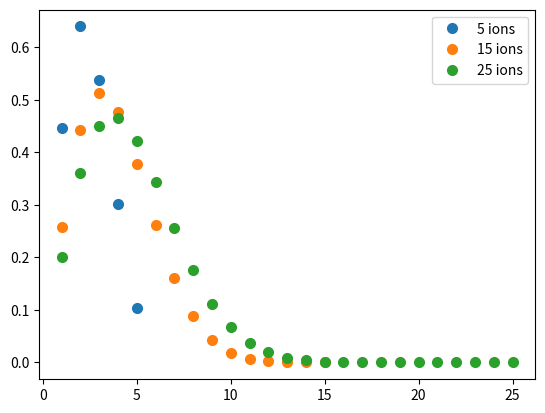

The matplotlib source for this figure:
from matplotlib import pyplot
import numpy as np


#these are derives in the mathematica notebook
c5 = np.array([0.447214, 0.639533, 0.537654, 0.301658, 0.10454])
c15 = np.array([0.258199, 0.442454, 0.512446, 0.476969, 0.378185, 0.2621, 0.160762, \
0.0877321, 0.042612, 0.0183437, 0.00693382, 0.00226348, 0.000619774, \
0.000134552, 0.0000201014])
c25 = np.array([0.2, 0.360198, 0.450781, 0.465641, 0.421263, 0.343152, 0.255558, \
0.175642, 0.112078, 0.0666595, 0.0370431, 0.0192576, 0.00936861, \
0.00426249, 0.00181103, 0.000716806, 0.000263364, 0.0000893834, \
0.0000278343, 7.87943*10**-6, 2.00114*10**-6, 4.47118*10**-7, 
 8.51612*10**-8, 1.30453*10**-8, 1.39272*10**-9])


markersize = 7
pyplot.plot(1 + np.arange(5), c5, 'o', label = '5 ions', markersize = markersize)
pyplot.plot(1 + np.arange(15),c15,'o', label = '15 ions', markersize = markersize)
pyplot.plot(1 + np.arange(25),c25, 'o', label = '25 ions', markersize = markersize)
pyplot.legend()
pyplot.show()

